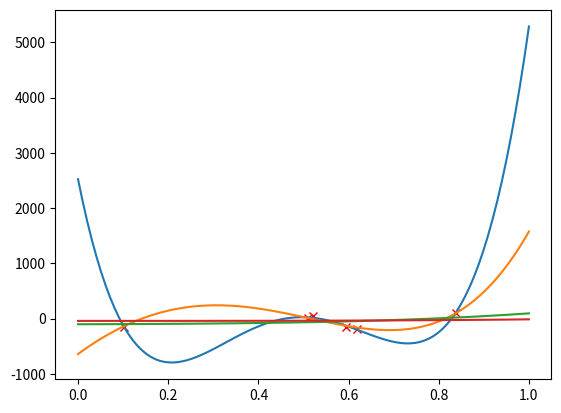

The matplotlib source for this figure:
#!/usr/bin/env python

import numpy as np
import scipy.io as sio
import matplotlib.pyplot as plt

def generateIndependentData(limits,N):

    uniform = np.sort(np.random.rand(N))
    x = (limits[1] - limits[0]) * uniform + limits[0]
    return x

def generateDependentData(weights, x):

    t = np.zeros(x.size, dtype = float, order = 'C')

    for i in range(0, len(weights)):
        X = np.power(x,i+1)
        t = t + weights[i]*X

    tmp = t + 150*np.random.normal(size=t.size)
    return tmp.reshape((tmp.size,1))

def createFolds(datasetSize, folds):
    # we wish to partition the training data into K approximately equally sized sets
    foldSize = int(datasetSize/folds) # rounding down to nearest int
    sizes = np.tile(foldSize, folds)
    sizes[-1]= datasetSize + sizes[-1] - np.sum(sizes);

    return np.append([0], np.cumsum(sizes))

def leastSquares(X, t):
    # weights computed as
    # inv(X'X) X't
    XT = np.transpose(X)
    print(XT.shape)
    invX = np.linalg.inv(np.matmul(XT,X))
    print(invX.shape)

    return np.matmul(np.matmul(invX, XT), t)
def regularisedLeastSquares(X, t, a):
    # weights computed as
    # inv(X'X + NaI)X't
    XT = np.transpose(X)
    tmp = np.matmul(XT,X)
    reg = X.size * a * np.identity(tmp.shape[0])
    print(reg.shape)
    invX = np.linalg.inv(tmp + reg)
    tmp = np.matmul(invX, XT)

    return np.matmul(tmp, t)

def crossValidation(trainx, traint, testx, testt, numFolds, maxOrder):
    foldSizes = createFolds(trainx.size, numFolds)
    X = np.zeros((trainx.size, maxOrder + 1), dtype = float, order = 'C')
    testX = np.zeros((testx.size, maxOrder + 1), dtype = float, order = 'C')

    loss_cv = np.zeros((maxOrder,numFolds), dtype = float, order = 'C')
    loss_ind = np.zeros((maxOrder,numFolds), dtype = float, order = 'C')
    loss_train = np.zeros((maxOrder,numFolds), dtype = float, order = 'C')
    ave_loss_cv = np.zeros((maxOrder,1), dtype = float, order = 'C')
    ave_loss_ind = np.zeros((maxOrder,1), dtype = float, order = 'C')
    ave_loss_train = np.zeros((maxOrder,1), dtype = float, order = 'C')

    plt.plot(trainx, traint, 'bo')
    plt.plot(testx, testt, 'rx')

    for i in range(0, maxOrder):
        X[:,i] = np.power(trainx, i)
        testX[:,i] = np.power(testx, i)

    for i in range(0, maxOrder):
        for j in range(0, numFolds):
            foldX = X[foldSizes[j]:foldSizes[j+1],:i+1]
            trainX = X[:,:i+1]
            looX = np.delete(trainX, np.s_[foldSizes[j]:foldSizes[j+1]], axis = 0)
            foldt = traint[foldSizes[j]:foldSizes[j+1]]
            loot = np.delete(traint, np.s_[foldSizes[j]:foldSizes[j+1]], axis = 0)
            loot = loot.reshape(loot.size,1)

            w = regularisedLeastSquares(looX,loot, 0.0)
            #w = leastSquares(looX,loot)

            pred_fold = np.dot(foldX, w)
            diff_fold = pred_fold - foldt
            loss_cv[i,j] = np.mean(np.power(diff_fold, 2))

            pred_ind = np.dot(testX[:,:i+1], w)
            diff_ind = pred_ind - testt
            loss_ind[i,j] = np.mean(np.power(diff_ind, 2))

            pred_train = np.dot(looX, w)
            diff_train = pred_train - loot
            loss_train[i,j] = np.mean(np.power(diff_train, 2))

        ave_loss_cv[i] = np.mean(loss_cv[i,:])
        ave_loss_ind[i] = np.mean(loss_ind[i,:])
        ave_loss_train[i] = np.mean(loss_train[i,:])

    fig = plt.figure()
    ax1 = fig.add_subplot(131)
    ax1.plot(np.linspace(1,maxOrder,maxOrder),ave_loss_cv,'b-')

    ax2 = fig.add_subplot(132)
    ax2.plot(np.linspace(1,maxOrder,maxOrder),ave_loss_train,'b-')

    ax3 = fig.add_subplot(133)
    ax3.plot(np.linspace(1,maxOrder,maxOrder),ave_loss_ind,'b-')





# generating training data
limits = [0, 1]
weights = [1, 1, 1]
N = 6

x = generateIndependentData(limits, N)
t = generateDependentData(weights, x)
plt.plot(x,t,'rx')
t.reshape(t.size,1)

testx = np.linspace(0, 1, 100)
testt = generateDependentData(weights,testx)

a = [0, 1e-6, 0.01, 0.1]



# settings for cross validation
K = 10
maxOrder = 4

X = np.zeros((x.size, maxOrder + 1), dtype = float, order = 'C')
testX = np.zeros((testx.size, maxOrder + 1), dtype = float, order = 'C')
for i in range(0, maxOrder + 1):
    X[:,i] = np.power(x, i)
    testX[:,i] = np.power(testx, i)


for i in a:
    w = regularisedLeastSquares(X, t, i)
    plt.plot(testx, np.matmul(testX,w),'-')



#print(x)

#crossValidation(x, t, testx, testt, K, maxOrder)

#plt.plot(x,t,'bo')
#plt.plot(testx,testt,'rx')
plt.show()
